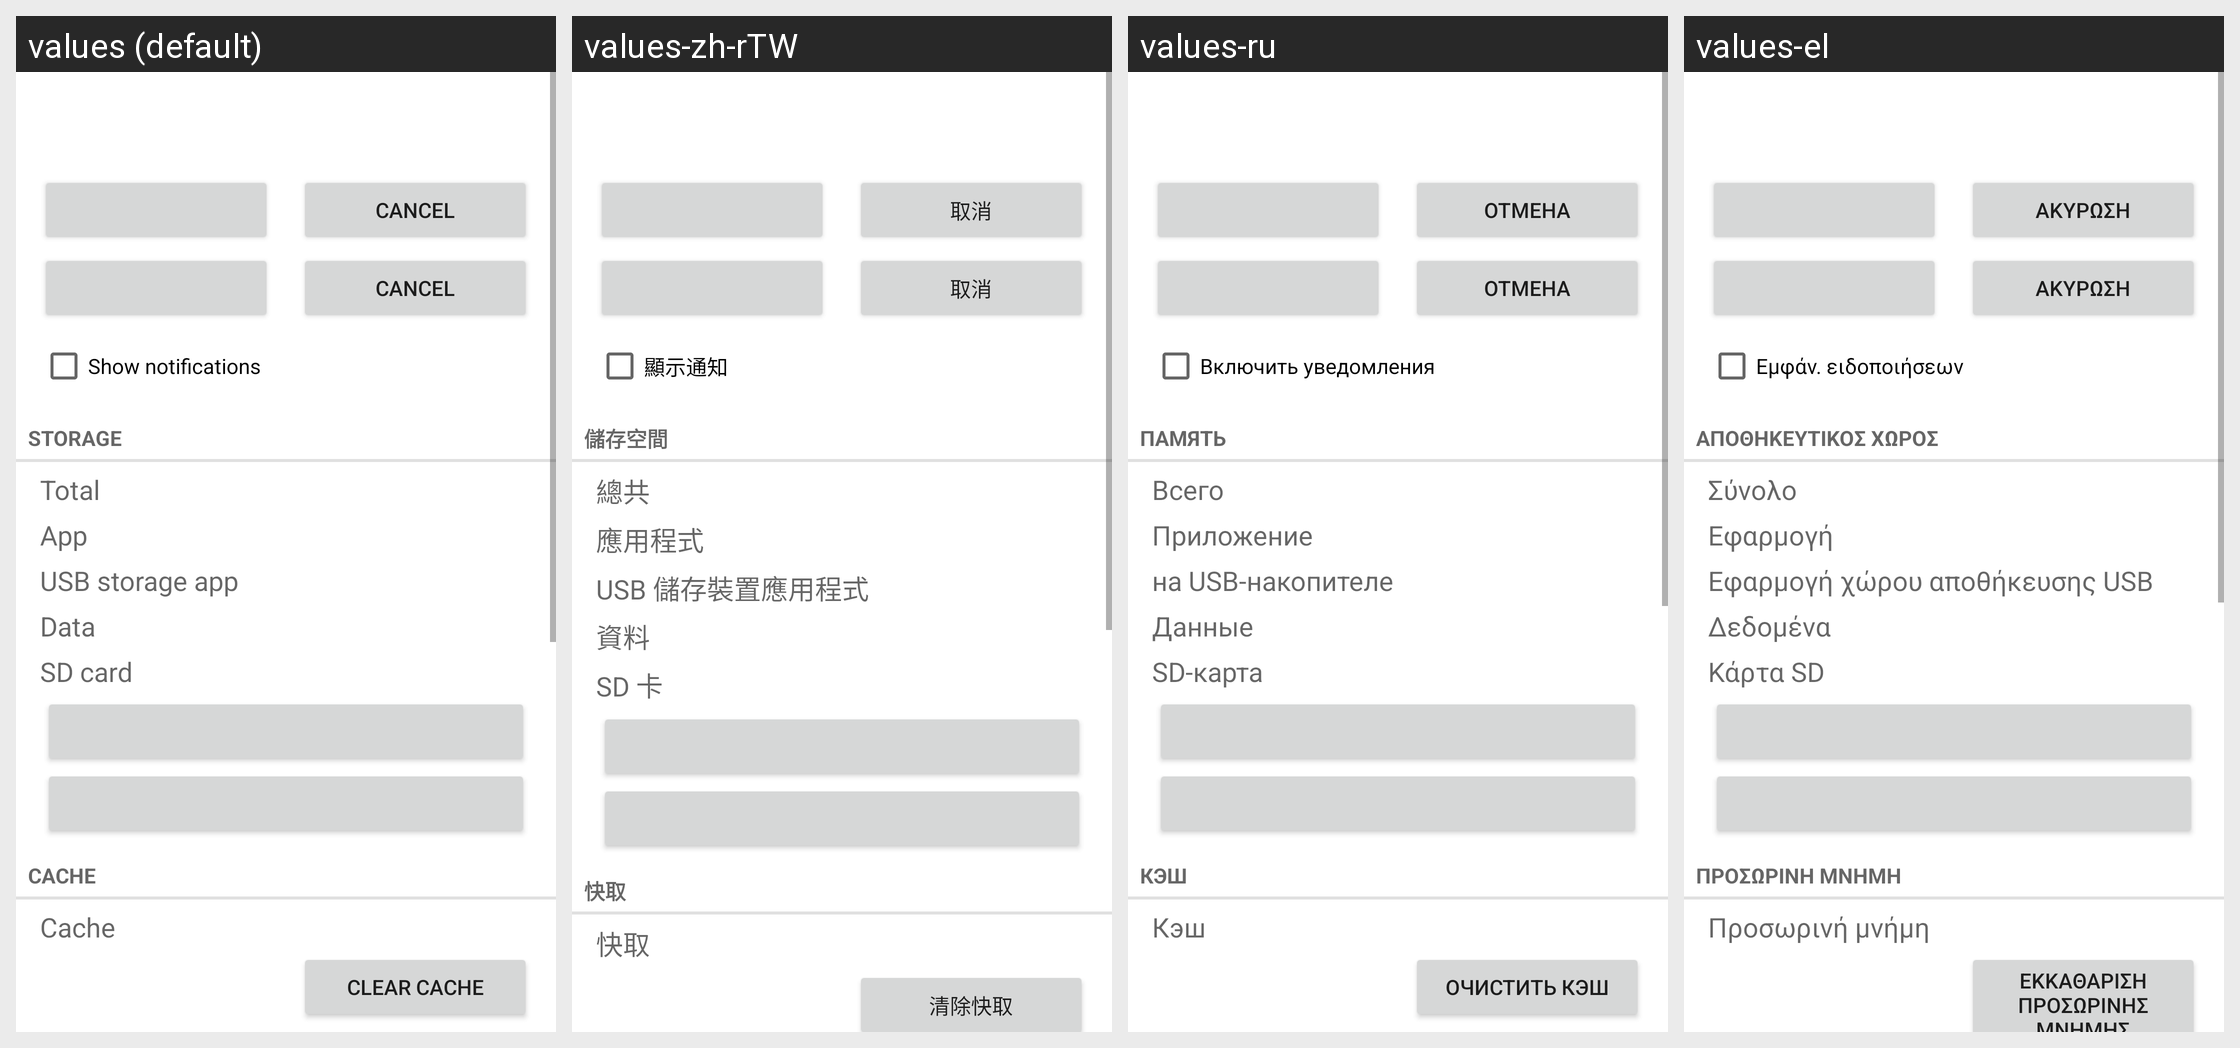

The same Android screen rendered under several of its app's locales, left to right. List the strings drawn on it with the default value and each locale's translation.
Android screen res/layout/installed_app_details.xml rendered under 4 locales, left to right: values (default), values-zh-rTW, values-ru, values-el. Device: Nexus 5 (rendered at 1080×1920; each locale shown at half size, 540×960, under a caption strip naming it); theme Theme.MaterialComponents.DayNight.NoActionBar.
Other locales in the repository, not shown: values-cs, values-de, values-en-rGB, values-es, values-fa, values-fr, values-hu, values-in, values-it, values-iw, values-ko, values-ms, values-nl, values-pl, values-pt, values-pt-rPT, values-ro, values-sk, values-sl, values-tl, values-tr, values-vi, values-zh-rCN.
Strings drawn on this screen, with the default value and each locale's value (text and hints the layout hard-codes, and strings that could not be matched under every locale, appear in the picture but are not listed):

app_notifications_switch_label
  values: Show notifications
  values-zh-rTW: 顯示通知
  values-ru: Включить уведомления
  values-el: Εμφάν. ειδοποιήσεων

storage_label
  values: Storage
  values-zh-rTW: 儲存空間
  values-ru: Память
  values-el: Αποθηκευτικός χώρος

total_size_label
  values: Total
  values-zh-rTW: 總共
  values-ru: Всего
  values-el: Σύνολο

application_size_label
  values: App
  values-zh-rTW: 應用程式
  values-ru: Приложение
  values-el: Εφαρμογή

external_code_size_label
  values: USB storage app
  values-zh-rTW: USB 儲存裝置應用程式
  values-ru: на USB-накопителе
  values-el: Εφαρμογή χώρου αποθήκευσης USB

data_size_label
  values: Data
  values-zh-rTW: 資料
  values-ru: Данные
  values-el: Δεδομένα

external_data_size_label
  values: SD card
  values-zh-rTW: SD 卡
  values-ru: SD-карта
  values-el: Κάρτα SD

cache_header_label
  values: Cache
  values-zh-rTW: 快取
  values-ru: Кэш
  values-el: Προσωρινή μνήμη

cache_size_label
  values: Cache
  values-zh-rTW: 快取
  values-ru: Кэш
  values-el: Προσωρινή μνήμη

clear_cache_btn_text
  values: Clear cache
  values-zh-rTW: 清除快取
  values-ru: Очистить кэш
  values-el: Εκκαθάριση προσωρινής μνήμης

cancel
  values: Cancel
  values-zh-rTW: 取消
  values-ru: Отмена
  values-el: Ακύρωση
